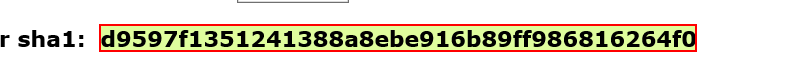
Task: Excercise UiPath
Workflow: SHA1Online_GetHashCode

Step 1: get-text from the element
